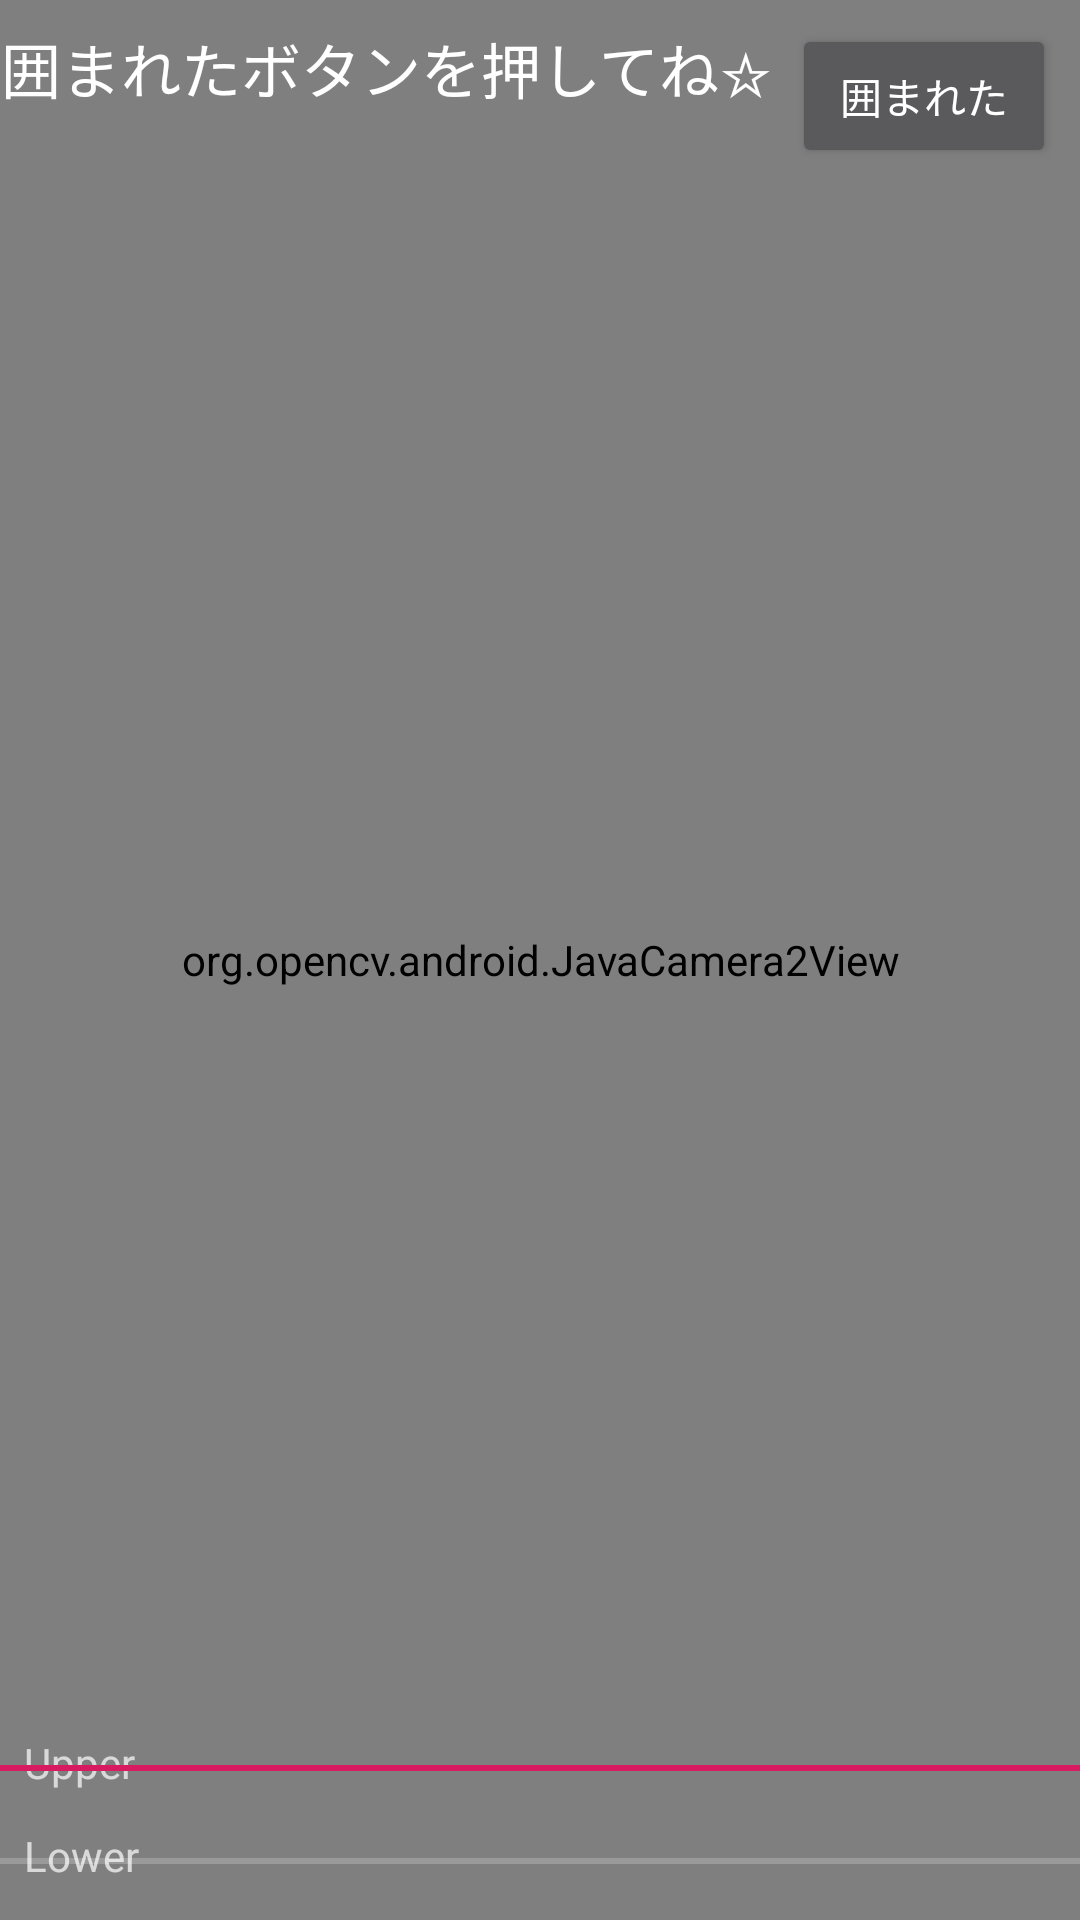

Here is an Android app screen rendered from its layout file. Give the layout XML and the strings, colors and styles it references.
<!-- AndroidManifest.xml: application theme AppTheme -->
<!-- res/layout/activity_main.xml -->
<?xml version="1.0" encoding="utf-8"?>
<android.support.constraint.ConstraintLayout
    xmlns:android="http://schemas.android.com/apk/res/android"
    xmlns:app="http://schemas.android.com/apk/res-auto"
    xmlns:tools="http://schemas.android.com/tools"
    android:layout_width="match_parent"
    android:layout_height="match_parent"
    tools:context=".MainActivity">

    <org.opencv.android.JavaCamera2View
            android:id="@+id/surfaceView"
            android:layout_width="match_parent"
            android:layout_height="match_parent"
            app:layout_constraintBottom_toBottomOf="parent"
            app:layout_constraintLeft_toLeftOf="parent"
            app:layout_constraintRight_toRightOf="parent"
            app:layout_constraintTop_toTopOf="parent"/>
    <TextView
            android:text="@string/color_threshold_lower"
            android:layout_width="wrap_content"
            android:layout_height="23dp"
            android:id="@+id/textView" app:layout_constraintStart_toStartOf="parent" android:layout_marginStart="8dp"
            android:layout_marginBottom="8dp" app:layout_constraintBottom_toBottomOf="parent"/>
    <TextView
            android:text="@string/color_threshold_upper"
            android:layout_width="wrap_content"
            android:layout_height="23dp"
            android:id="@+id/textView2" app:layout_constraintStart_toStartOf="parent" android:layout_marginStart="8dp"
            android:layout_marginBottom="8dp" app:layout_constraintBottom_toTopOf="@+id/textView"/>
    <SeekBar
            android:layout_width="477dp"
            android:layout_height="23dp"
            android:id="@+id/seekBarLower" android:max="255" app:layout_constraintEnd_toEndOf="parent"
            android:layout_marginEnd="8dp" android:layout_marginBottom="8dp"
            app:layout_constraintBottom_toBottomOf="parent" app:layout_constraintStart_toEndOf="@+id/textView"
            android:layout_marginStart="8dp" android:progress="0"/>
    <SeekBar
            android:layout_width="477dp"
            android:layout_height="23dp"
            android:id="@+id/seekBarUpper" android:max="255" app:layout_constraintEnd_toEndOf="parent"
            android:layout_marginEnd="8dp" android:layout_marginBottom="8dp"
            app:layout_constraintBottom_toTopOf="@+id/seekBarLower" app:layout_constraintStart_toEndOf="@+id/textView2"
            android:progress="255" style="@style/Widget.AppCompat.SeekBar" android:layout_marginStart="8dp"/>
    <Button
            android:text="@string/threshold_confirm_text"
            android:layout_width="wrap_content"
            android:layout_height="wrap_content"
            android:id="@+id/btnThresholdConfirm" app:layout_constraintEnd_toEndOf="parent"
            android:layout_marginEnd="8dp" android:layout_marginTop="8dp" app:layout_constraintTop_toTopOf="parent"/>
    <TextView
            android:text="@string/threshold_confirm_message"
            android:layout_width="464dp"
            android:layout_height="44dp"
            android:id="@+id/textView3"
            android:textAppearance="@style/TextAppearance.AppCompat.Title" android:layout_marginTop="8dp"
            app:layout_constraintTop_toTopOf="parent" android:layout_marginStart="8dp"
            app:layout_constraintStart_toStartOf="parent" android:layout_marginEnd="8dp"
            app:layout_constraintEnd_toStartOf="@+id/btnThresholdConfirm"/>


</android.support.constraint.ConstraintLayout>
<!-- resources referenced by this layout -->
<resources>
  <string name="color_threshold_lower">Lower</string>
  <string name="color_threshold_upper">Upper</string>
  <string name="threshold_confirm_message">手が赤色で囲まれたボタンを押してね☆</string>
  <string name="threshold_confirm_text">囲まれた</string>
  <style name="AppTheme" parent="Theme.AppCompat.NoActionBar">
          
          <item name="colorPrimary">@color/colorPrimary</item>
          <item name="colorPrimaryDark">@color/colorPrimaryDark</item>
          <item name="colorAccent">@color/colorAccent</item>
      </style>
  <color name="colorPrimary">#008577</color>
  <color name="colorPrimaryDark">#00574B</color>
  <color name="colorAccent">#D81B60</color>
</resources>
